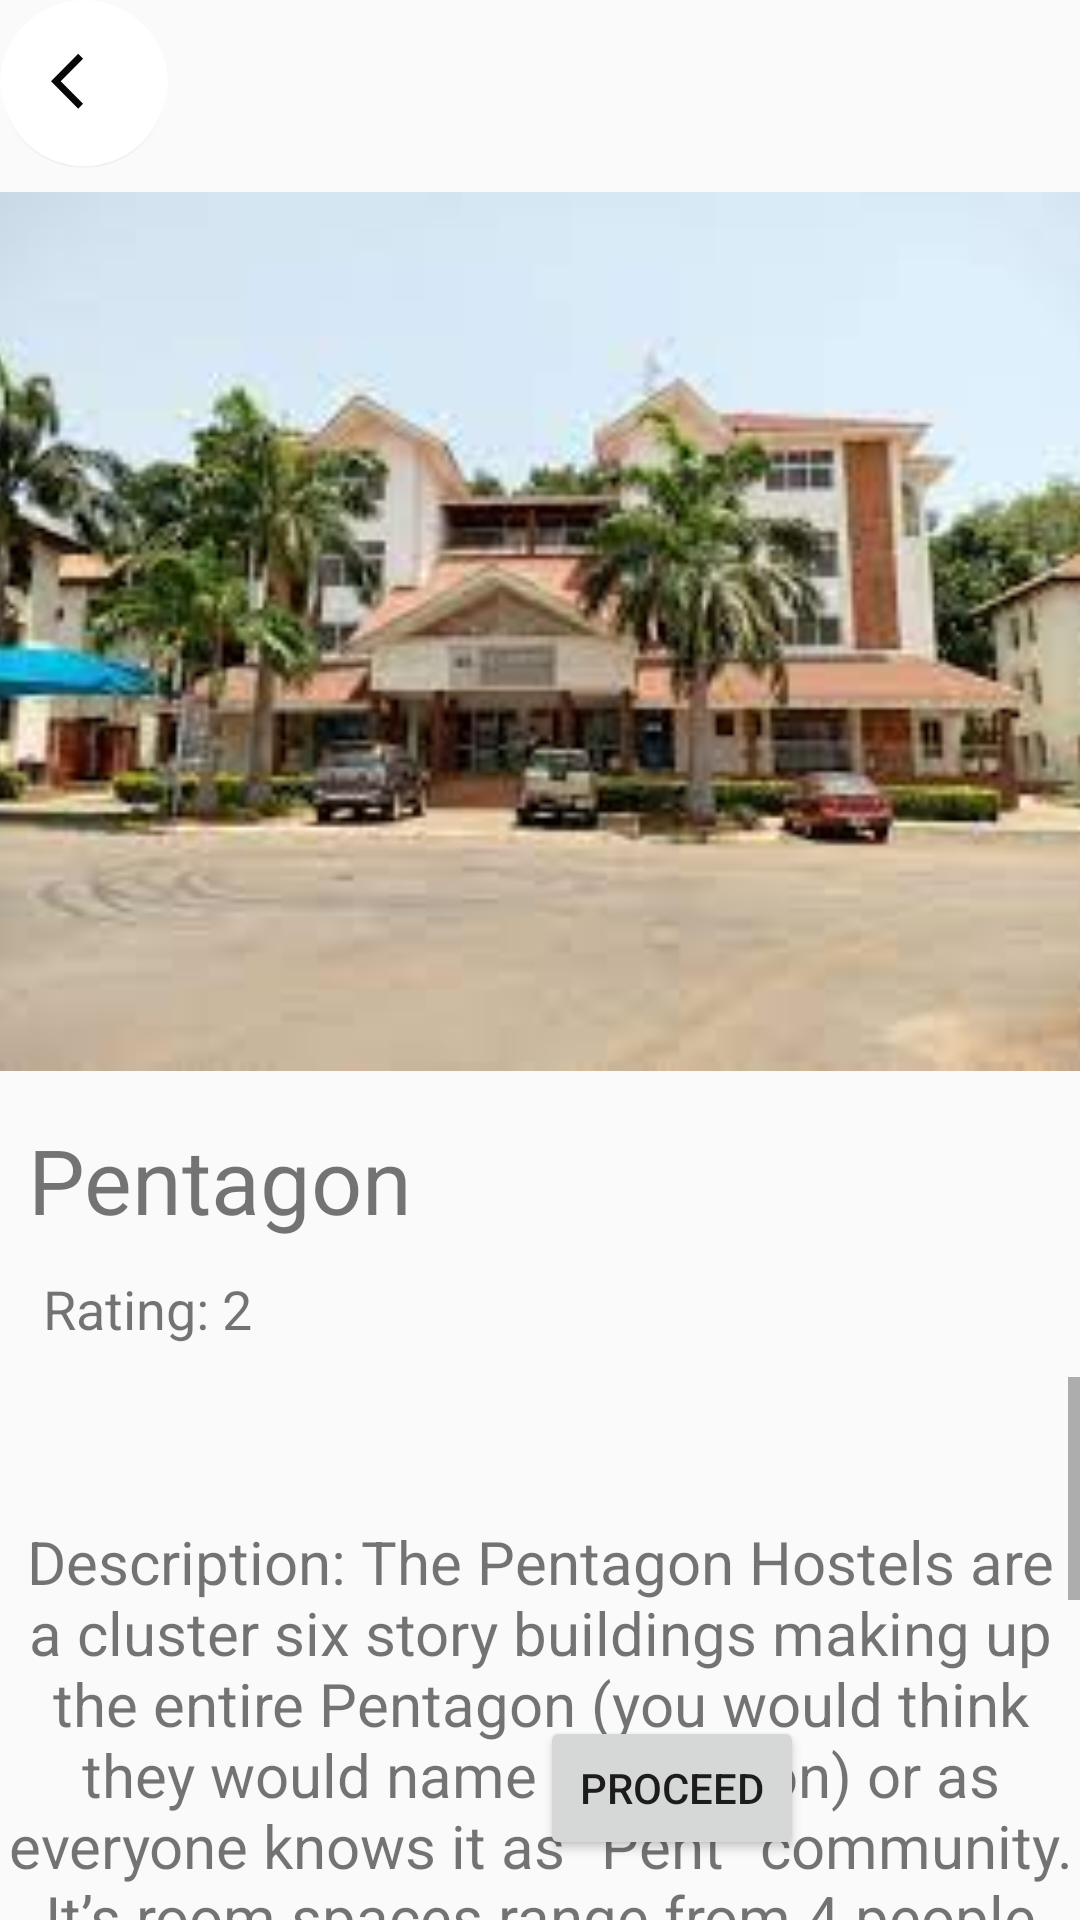

Write the Android layout XML for this screen, with the resource values it uses.
<!-- AndroidManifest.xml: application theme Theme.Lastone -->
<!-- res/layout/activity_pent_des.xml -->
<?xml version="1.0" encoding="utf-8"?>
<androidx.constraintlayout.widget.ConstraintLayout xmlns:android="http://schemas.android.com/apk/res/android"
    xmlns:app="http://schemas.android.com/apk/res-auto"
    xmlns:tools="http://schemas.android.com/tools"
    android:layout_width="match_parent"
    android:layout_height="match_parent"
    tools:context=".pent_des">

    <LinearLayout
        android:id="@+id/lin3"
        android:layout_width="match_parent"
        android:layout_height="wrap_content"
        app:layout_constraintTop_toTopOf="parent"
        app:layout_constraintStart_toStartOf="parent">

        <com.google.android.material.floatingactionbutton.FloatingActionButton
            android:id="@+id/floatingActionButton2"
            android:layout_width="wrap_content"
            android:layout_height="200dp"
            android:clickable="true"
            android:onClick="pentBack"
            app:layout_constraintTop_toTopOf="parent"
            app:backgroundTint="@color/white"
            app:srcCompat="@drawable/backw"

            app:elevation="0dp"
            app:layout_constraintStart_toStartOf="parent"
            tools:layout_editor_absoluteX="1dp"
            android:focusable="true" />
    </LinearLayout>


    <ImageView
        android:id="@+id/imageView"
        android:layout_width="391dp"
        android:layout_height="309dp"
        app:layout_constraintEnd_toEndOf="parent"
        app:layout_constraintStart_toStartOf="parent"
        android:src="@drawable/fiveside"
        app:layout_constraintTop_toBottomOf="@+id/lin3"/>

    <TextView
        android:id="@+id/textView7"
        android:layout_width="290dp"
        android:layout_height="39dp"
        android:layout_marginTop="8dp"
        android:text="Pentagon"
        android:textSize="30sp"
        app:layout_constraintEnd_toEndOf="parent"
        app:layout_constraintHorizontal_bias="0.135"
        app:layout_constraintStart_toStartOf="parent"
        app:layout_constraintTop_toBottomOf="@+id/imageView" />

    <TextView
        android:id="@+id/textView8"
        android:layout_width="97dp"
        android:layout_height="25dp"
        android:layout_marginTop="12dp"
        android:text="Rating: 2"
        android:textSize="18sp"
        app:layout_constraintEnd_toEndOf="parent"
        app:layout_constraintHorizontal_bias="0.054"
        app:layout_constraintStart_toStartOf="parent"
        app:layout_constraintTop_toBottomOf="@+id/textView7" />

    <ScrollView
        android:id="@+id/scrollView2"
        android:layout_width="match_parent"
        android:layout_height="200dp"
        android:layout_marginTop="10dp"
        app:layout_constraintEnd_toEndOf="parent"
        app:layout_constraintStart_toStartOf="parent"
        app:layout_constraintTop_toBottomOf="@+id/textView8">

        <androidx.constraintlayout.widget.ConstraintLayout
            android:layout_width="match_parent"
            android:layout_height="wrap_content">

            <TextView
                android:id="@+id/textView9"
                android:layout_width="365dp"
                android:layout_height="wrap_content"
                android:layout_marginStart="20dp"
                android:layout_marginTop="48dp"
                android:layout_marginEnd="20dp"
                android:gravity="center"
                android:text="Description: The Pentagon Hostels are a cluster six story buildings making up the entire Pentagon (you would think they would name it hexagon) or as everyone knows it as “Pent” community. It’s room spaces range from 4 people in a single room to having  a room all to yourself with air conditioning. Rooms are spacious and have kitchens in them. Pentagon is an entire community on its own and we would love for you to be part of this community."
                android:textSize="20sp"
                app:layout_constraintEnd_toEndOf="parent"
                app:layout_constraintHorizontal_bias="0.505"
                app:layout_constraintStart_toStartOf="parent"
                app:layout_constraintTop_toTopOf="parent" />

            <TextView
                android:id="@+id/textView10"
                android:layout_width="134dp"
                android:layout_height="29dp"
                android:layout_marginTop="20dp"
                android:text="Room Options:"
                android:textSize="20sp"
                app:layout_constraintStart_toStartOf="parent"
                app:layout_constraintTop_toBottomOf="@id/textView9" />

            <RadioGroup
                android:id="@+id/radioGroup"
                android:layout_width="356dp"
                android:layout_height="146dp"
                android:layout_marginTop="8dp"
                app:layout_constraintEnd_toEndOf="parent"
                app:layout_constraintHorizontal_bias="0.378"
                app:layout_constraintStart_toStartOf="parent"
                app:layout_constraintTop_toBottomOf="@+id/textView10">

                <RadioButton
                    android:id="@+id/radioButton1"
                    android:layout_width="match_parent"
                    android:layout_height="wrap_content"
                    android:text="1 in a Room"
                    android:textSize="20sp" />


                <RadioButton
                    android:id="@+id/radioButton2"
                    android:layout_width="match_parent"
                    android:layout_height="wrap_content"
                    android:text="2 in a Room"
                    android:textSize="20sp" />

                <RadioButton
                    android:id="@+id/radioButton3"
                    android:layout_width="match_parent"
                    android:layout_height="wrap_content"
                    android:text="4 in a Room"
                    android:textSize="20sp" />
            </RadioGroup>




        </androidx.constraintlayout.widget.ConstraintLayout>
    </ScrollView>
    <Button
        android:id="@+id/button7"
        android:layout_width="wrap_content"
        android:layout_height="wrap_content"
        android:onClick="onClickProceed"
        app:layout_constraintStart_toStartOf="parent"
        android:gravity="center"
        app:layout_constraintBottom_toBottomOf="parent"
        android:layout_marginStart="180dp"
        android:layout_marginBottom="20dp"
        android:text="Proceed"

        />

</androidx.constraintlayout.widget.ConstraintLayout>
<!-- resources referenced by this layout -->
<resources>
  <!-- drawable backw (drawable) -->
  <vector android:autoMirrored="true" android:height="26dp"
      android:tint="#070707" android:viewportHeight="26"
      android:viewportWidth="24" android:width="24dp" xmlns:android="http://schemas.android.com/apk/res/android">
      <path android:fillColor="@color/white" android:pathData="M11.67,3.87L9.9,2.1 0,12l9.9,9.9 1.77,-1.77L3.54,12z"/>
  </vector>
  <!-- drawable fiveside: jpg bitmap (drawable, 8927 bytes) -->
  <style name="Theme.Lastone" parent="Base.Theme.Lastone" />
  <style name="Base.Theme.Lastone" parent="Theme.AppCompat.Light.NoActionBar">
          
          
      </style>
  <!-- not gathered from this repository: default colours our renderer supplied (Android Studio template values) -->
  <color name="white">#FFFFFFFF</color>
</resources>
